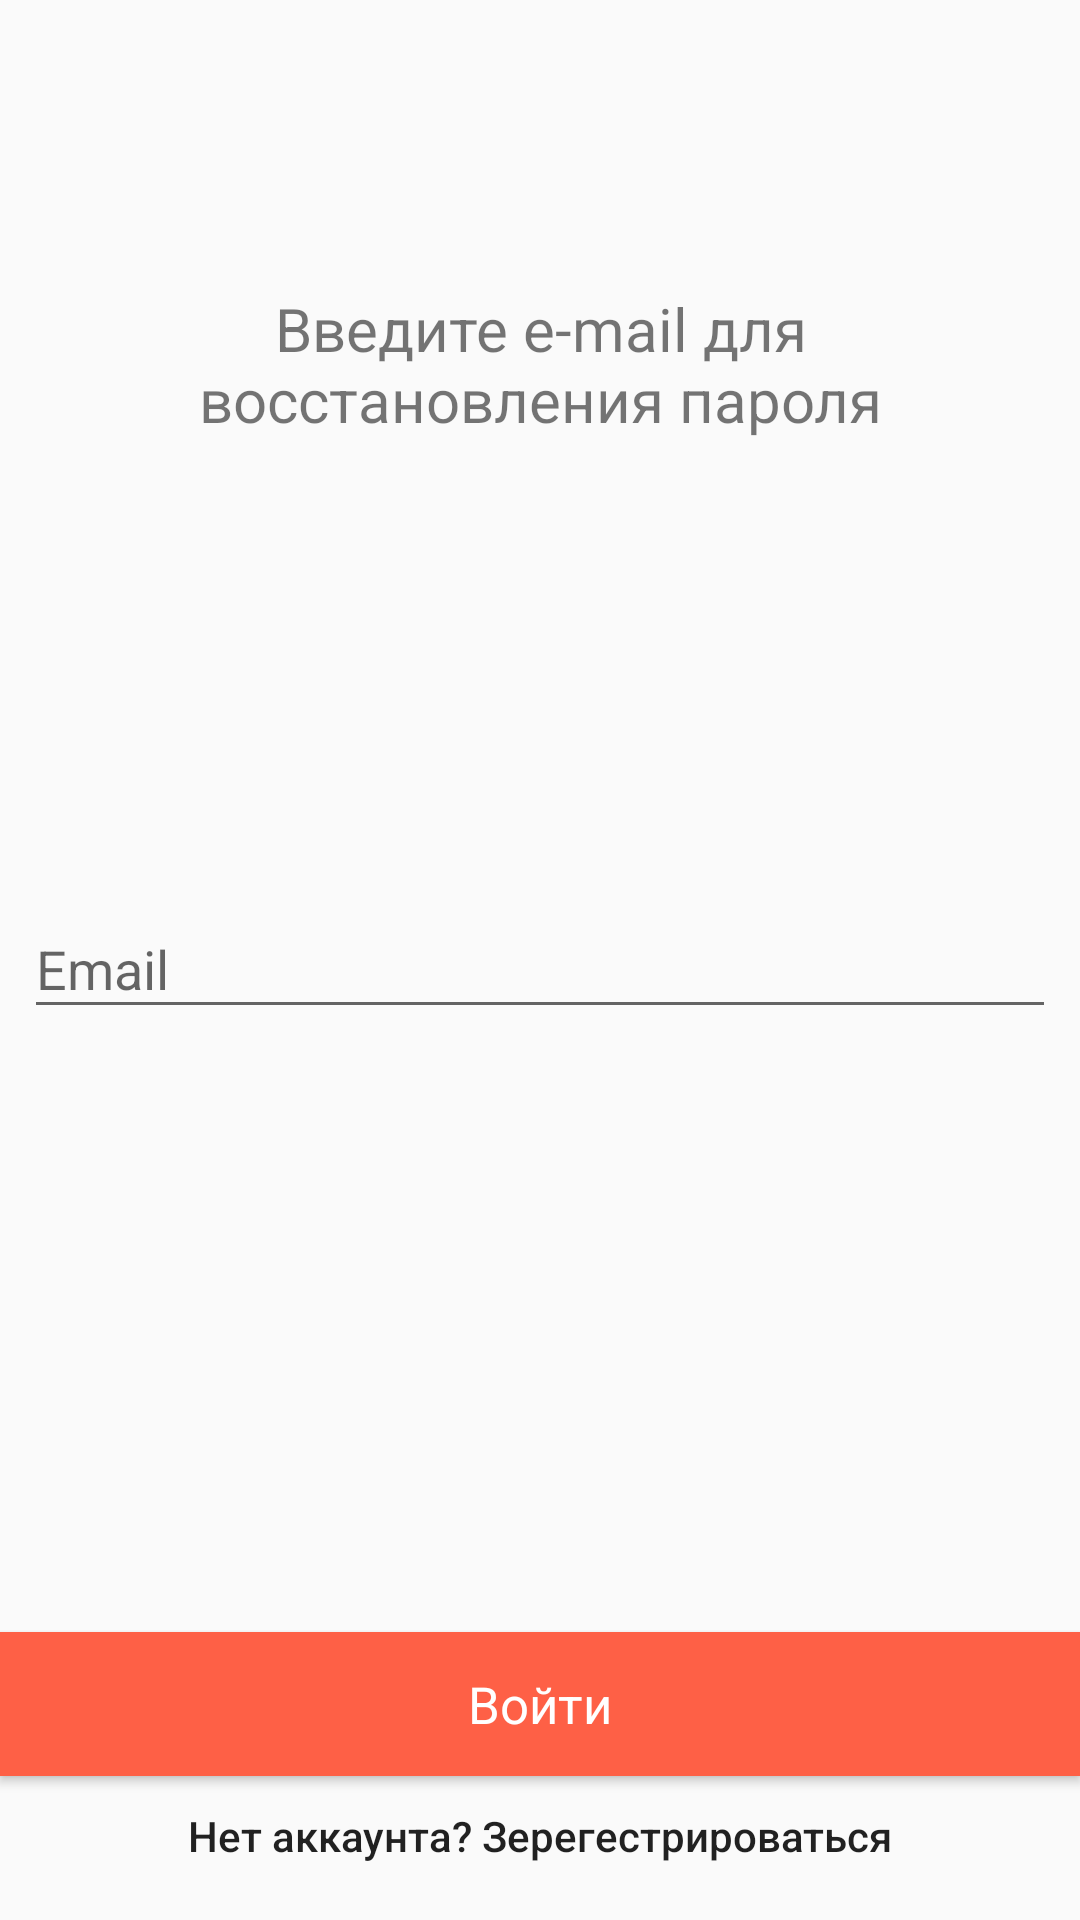

Write the Android layout XML for this screen, with the resource values it uses.
<!-- AndroidManifest.xml: application theme AppTheme -->
<!-- res/layout/activity_restore_password.xml -->
<?xml version="1.0" encoding="utf-8"?>
<android.support.constraint.ConstraintLayout
    xmlns:android="http://schemas.android.com/apk/res/android"
    xmlns:app="http://schemas.android.com/apk/res-auto"
    xmlns:tools="http://schemas.android.com/tools"
    android:layout_width="match_parent"
    android:layout_height="match_parent">

    <TextView
        android:id="@+id/tvEmail"
        android:layout_width="300dp"
        android:layout_height="wrap_content"
        android:layout_marginEnd="8dp"
        android:layout_marginLeft="8dp"
        android:layout_marginRight="8dp"
        android:layout_marginStart="8dp"
        android:layout_marginTop="96dp"
        android:gravity="center"
        android:text="@string/tvEmail"
        android:textSize="20sp"
        app:layout_constraintEnd_toEndOf="parent"
        app:layout_constraintStart_toStartOf="parent"
        app:layout_constraintTop_toTopOf="parent" />

    <android.support.design.widget.TextInputLayout
        android:id="@+id/layoutEmail"
        android:layout_width="match_parent"
        android:layout_height="56dp"
        android:layout_marginEnd="8dp"
        android:layout_marginLeft="8dp"
        android:layout_marginRight="8dp"
        android:layout_marginStart="8dp"
        android:layout_marginTop="144dp"
        app:layout_constraintEnd_toEndOf="parent"
        app:layout_constraintHorizontal_bias="0.0"
        app:layout_constraintStart_toStartOf="parent"
        app:layout_constraintTop_toBottomOf="@+id/tvEmail">

        <android.support.design.widget.TextInputEditText
            android:id="@+id/email"
            android:layout_width="match_parent"
            android:layout_height="wrap_content"
            android:hint="@string/email" />

    </android.support.design.widget.TextInputLayout>

    <Button
        android:id="@+id/btnSignInRestorePasswordActivity"
        android:layout_width="match_parent"
        android:layout_height="wrap_content"
        android:layout_marginTop="68dp"
        android:text="@string/signIn"
        style="@style/ButtonStyle"
        app:layout_constraintBottom_toTopOf="@+id/btnRegistrationRestorePasswordActivity"
        app:layout_constraintEnd_toEndOf="parent"
        app:layout_constraintHorizontal_bias="0.0"
        app:layout_constraintStart_toStartOf="parent"
        app:layout_constraintTop_toBottomOf="@+id/layoutEmail"
        app:layout_constraintVertical_bias="1.0" />

    <Button
        android:id="@+id/btnRegistrationRestorePasswordActivity"
        android:layout_width="wrap_content"
        android:layout_height="40dp"
        android:layout_marginBottom="8dp"
        android:layout_marginEnd="8dp"
        android:layout_marginLeft="8dp"
        android:layout_marginRight="8dp"
        android:layout_marginStart="8dp"
        android:background="@android:color/transparent"
        android:text="@string/registration"
        android:textAllCaps="false"
        app:layout_constraintBottom_toBottomOf="parent"
        app:layout_constraintEnd_toEndOf="parent"
        app:layout_constraintStart_toStartOf="parent" />

</android.support.constraint.ConstraintLayout>
<!-- resources referenced by this layout -->
<resources>
  <string name="email">Email</string>
  <string name="registration">Нет аккаунта? Зерегестрироваться</string>
  <string name="signIn">Войти</string>
  <string name="tvEmail">Введите e-mail для восстановления пароля</string>
  <style name="ButtonStyle" parent="Theme.AppCompat.Light">
          <item name="android:textColor">@android:color/white</item>
          <item name="android:background">#FE6046</item>
          <item name="android:textAllCaps">false</item>
          <item name="android:textSize">17sp</item>
      </style>
  <style name="AppTheme" parent="Theme.AppCompat.Light.DarkActionBar">
          
          <item name="colorPrimary">@color/colorPrimary</item>
          <item name="colorPrimaryDark">@color/colorPrimaryDark</item>
          <item name="colorAccent">@color/colorAccent</item>
      </style>
  <!-- not gathered from this repository: default colours our renderer supplied (Android Studio template values) -->
  <color name="colorPrimary">#FF6200EE</color>
  <color name="colorPrimaryDark">#FF3700B3</color>
  <color name="colorAccent">#FF03DAC5</color>
</resources>
